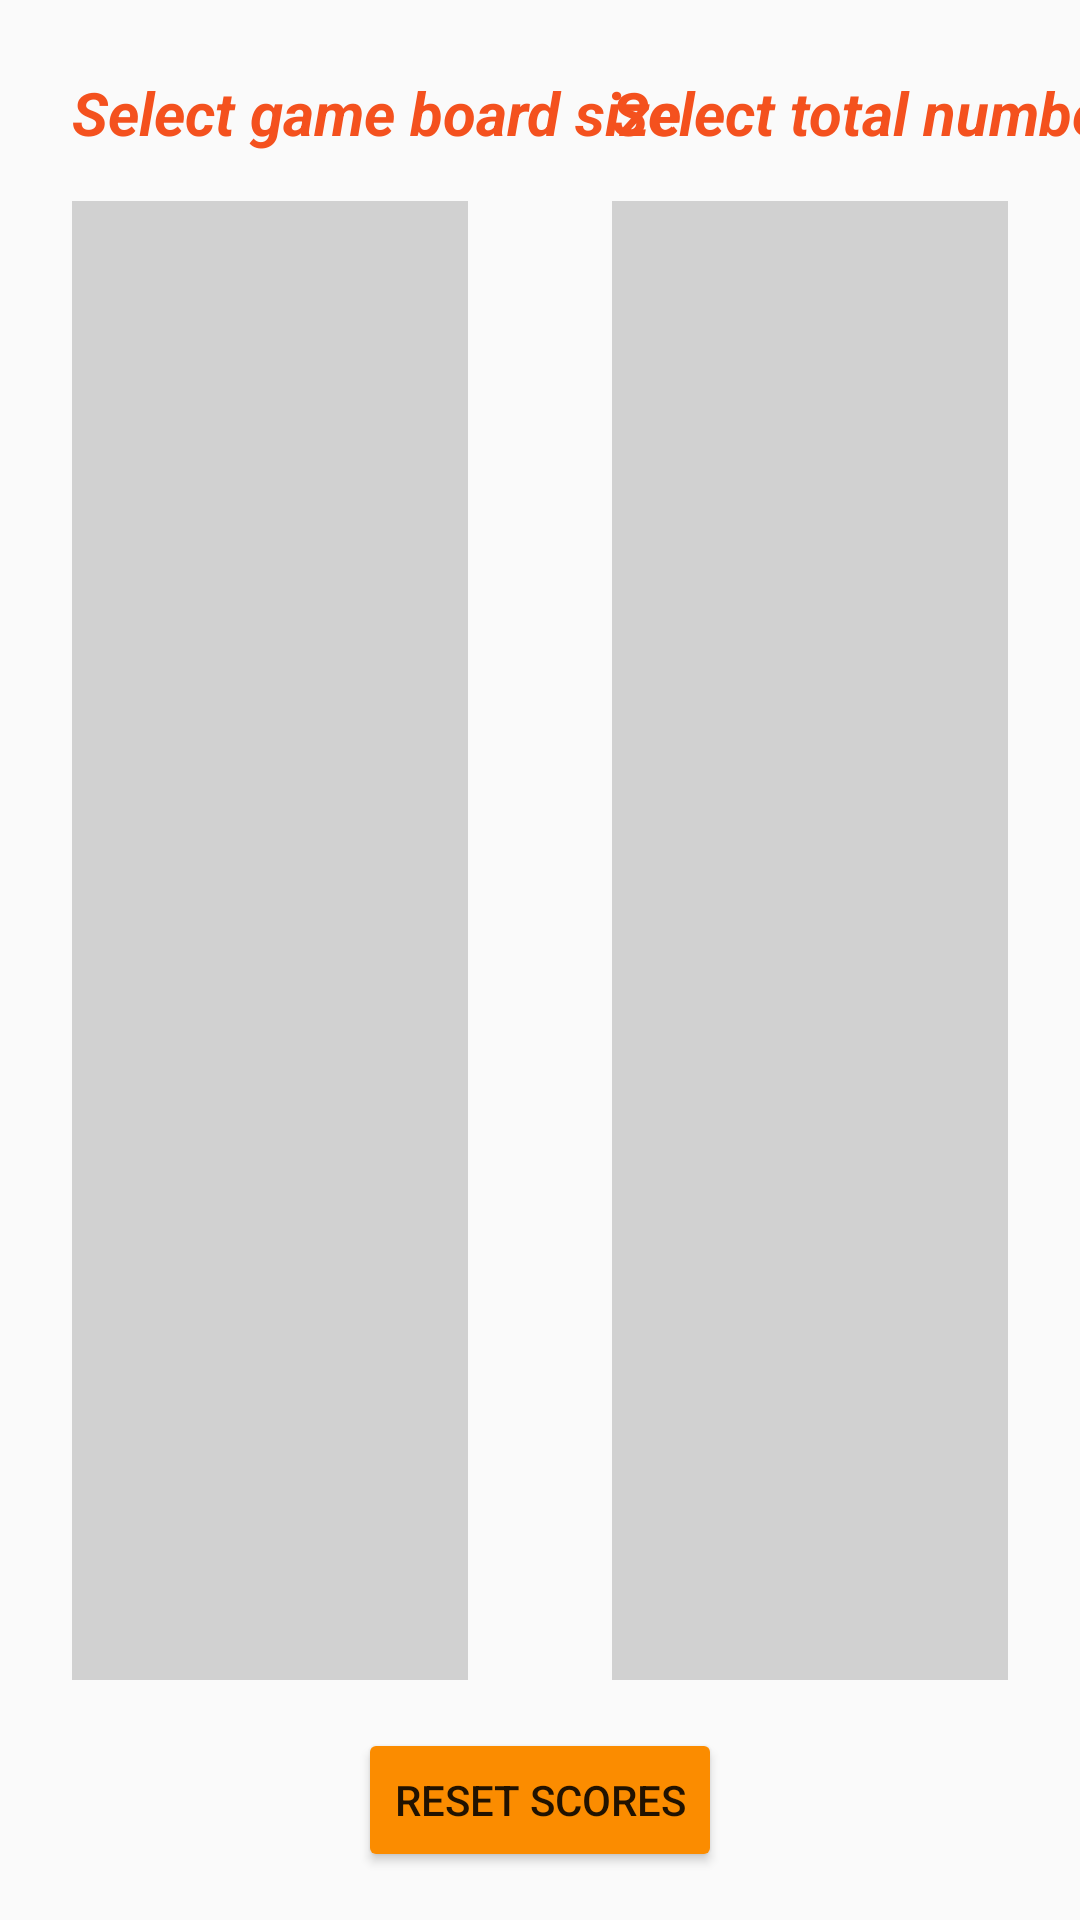

This screen was rendered from an Android layout file. Write that file and the resources it references.
<!-- AndroidManifest.xml: application theme Theme.As3 -->
<!-- res/layout/activity_options.xml -->
<?xml version="1.0" encoding="utf-8"?>
<androidx.constraintlayout.widget.ConstraintLayout xmlns:android="http://schemas.android.com/apk/res/android"
    xmlns:app="http://schemas.android.com/apk/res-auto"
    xmlns:tools="http://schemas.android.com/tools"
    android:layout_width="match_parent"
    android:layout_height="match_parent"
    android:background="@drawable/puppiesandbooks"
    tools:context=".OptionsActivity">

    <RadioGroup
        android:id="@+id/radio_group_puppies"
        android:layout_width="0dp"
        android:layout_height="0dp"
        android:layout_marginStart="24dp"
        android:layout_marginTop="16dp"
        android:layout_marginEnd="24dp"
        android:layout_marginBottom="16dp"
        android:background="#2A000000"
        android:textAlignment="center"
        app:layout_constraintBottom_toTopOf="@+id/buttonResetScores"
        app:layout_constraintEnd_toEndOf="parent"
        app:layout_constraintStart_toStartOf="@+id/guideline2"
        app:layout_constraintTop_toBottomOf="@+id/textView2" />

    <androidx.constraintlayout.widget.Guideline
        android:id="@+id/guideline2"
        android:layout_width="wrap_content"
        android:layout_height="wrap_content"
        android:orientation="vertical"
        app:layout_constraintGuide_percent="0.5" />

    <RadioGroup
        android:id="@+id/radio_group_board_size"
        android:layout_width="0dp"
        android:layout_height="0dp"
        android:layout_marginStart="24dp"
        android:layout_marginTop="16dp"
        android:layout_marginEnd="24dp"
        android:layout_marginBottom="16dp"
        android:background="#2A000000"
        android:textAlignment="center"
        app:layout_constraintBottom_toTopOf="@+id/buttonResetScores"
        app:layout_constraintEnd_toStartOf="@+id/guideline2"
        app:layout_constraintStart_toStartOf="parent"
        app:layout_constraintTop_toBottomOf="@+id/textViewBoardSize" />

    <TextView
        android:id="@+id/textViewBoardSize"
        android:layout_width="wrap_content"
        android:layout_height="wrap_content"
        android:layout_marginStart="24dp"
        android:layout_marginTop="24dp"
        android:text="Select game board size"
        android:textColor="#F4511E"
        android:textSize="20sp"
        android:textStyle="bold|italic"
        app:layout_constraintStart_toStartOf="parent"
        app:layout_constraintTop_toTopOf="parent" />

    <TextView
        android:id="@+id/textView2"
        android:layout_width="wrap_content"
        android:layout_height="wrap_content"
        android:layout_marginStart="24dp"
        android:layout_marginTop="24dp"
        android:text="Select total number of puppies"
        android:textColor="#F4511E"
        android:textSize="20sp"
        android:textStyle="bold|italic"
        app:layout_constraintStart_toStartOf="@+id/guideline2"
        app:layout_constraintTop_toTopOf="parent" />

    <Button
        android:id="@+id/buttonResetScores"
        android:layout_width="wrap_content"
        android:layout_height="wrap_content"
        android:layout_marginBottom="16dp"
        android:backgroundTint="#FB8C00"
        android:text="Reset Scores"
        app:layout_constraintBottom_toBottomOf="parent"
        app:layout_constraintEnd_toEndOf="parent"
        app:layout_constraintStart_toStartOf="parent" />

</androidx.constraintlayout.widget.ConstraintLayout>
<!-- resources referenced by this layout -->
<resources>
  <style name="Theme.As3" parent="Theme.AppCompat.Light.NoActionBar">
          
          <item name="colorPrimary">@color/purple_500</item>
          <item name="colorPrimaryVariant">@color/purple_700</item>
          <item name="colorOnPrimary">@color/white</item>
          
          <item name="colorSecondary">@color/teal_200</item>
          <item name="colorSecondaryVariant">@color/teal_700</item>
          <item name="colorOnSecondary">@color/black</item>
          
          <item name="android:statusBarColor" tools:targetApi="l">?attr/colorPrimaryVariant</item>
          
      </style>
  <!-- not gathered from this repository: default colours our renderer supplied (Android Studio template values) -->
  <color name="purple_500">#FF6200EE</color>
  <color name="purple_700">#FF3700B3</color>
  <color name="teal_200">#FF03DAC5</color>
  <color name="teal_700">#FF018786</color>
  <color name="black">#FF000000</color>
  <color name="white">#FFFFFFFF</color>
</resources>
